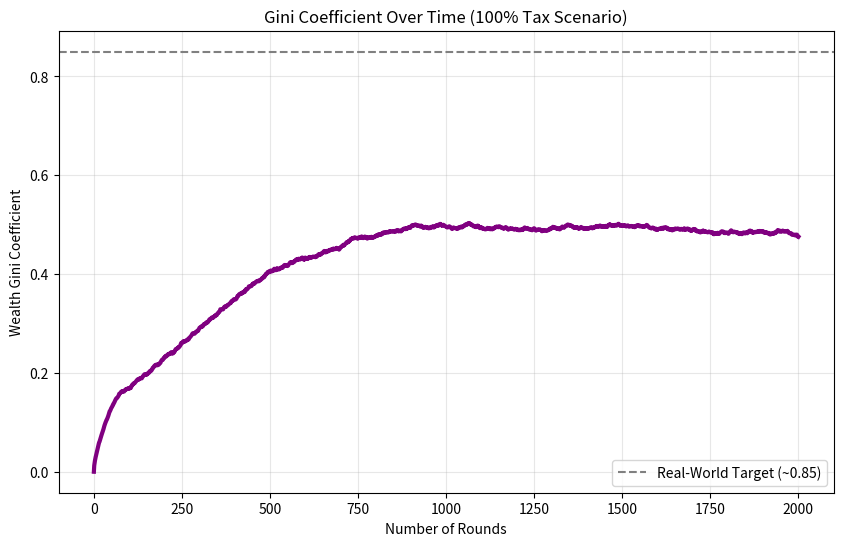
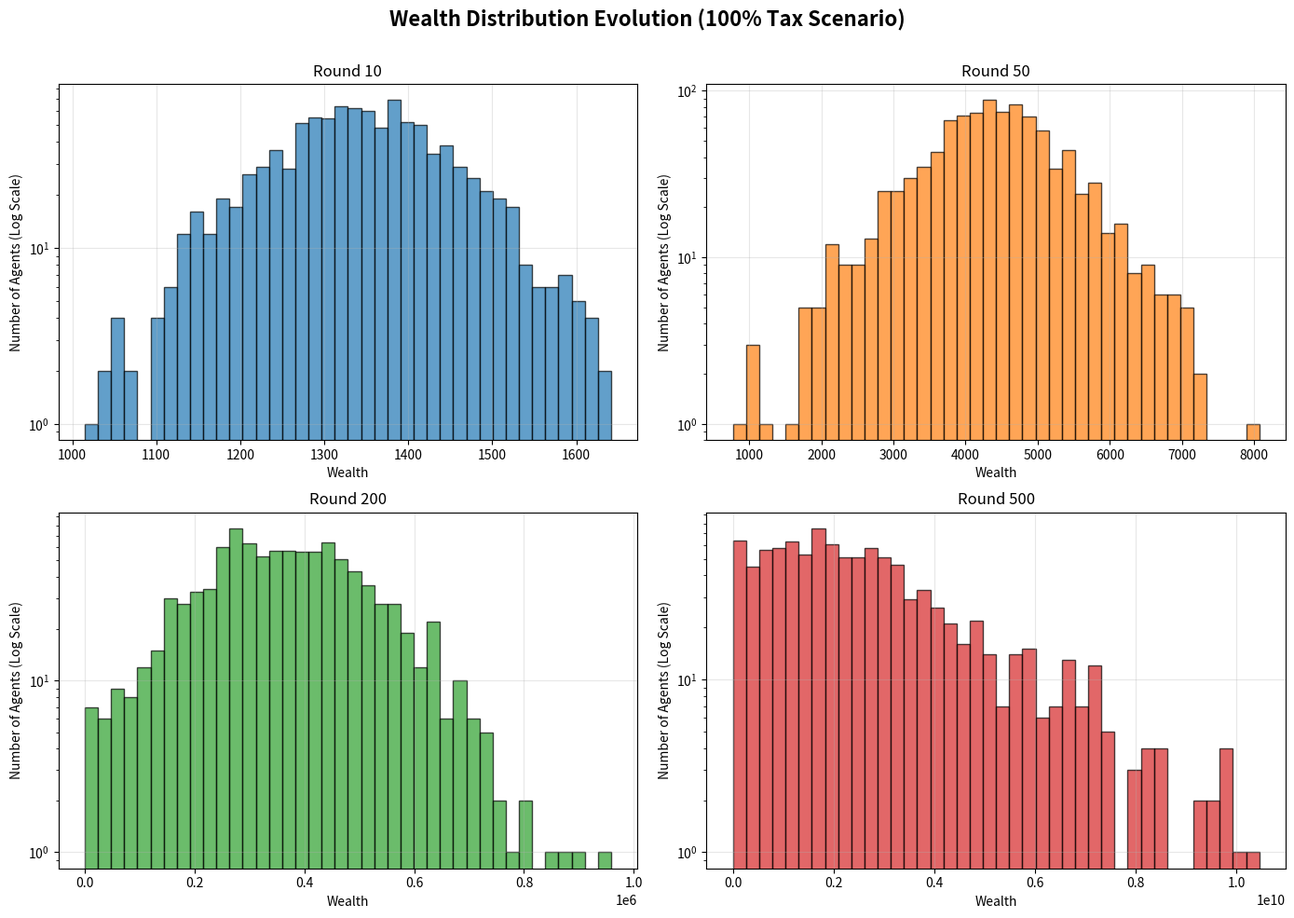

Reproduce these figures in Python, in order.
import numpy as np
import matplotlib.pyplot as plt
from collections import defaultdict


def gini(array):
    array = np.sort(array)
    total = np.sum(array)
    if total == 0: return 1.0
    array = array / total
    n = array.shape[0]
    index = np.arange(1, n + 1)
    return (np.sum((2 * index - n - 1) * array)) / n


def run_generational_simulation(estate_tax_rate, trials=10, num_rounds=2000):
    num_agents = 1000
    starting_wealth = 1000.0
    growth_rate = 0.03
    flat_cost_rate = 0.02
    lifestyle_rate = 0.01

    bet_percentage = 0.05
    exposure_rate = 0.20
    market_cap_limit = 0.001  # Maximum single transaction is 0.1% of total system wealth

    metrics = {
        'depth_top10': defaultdict(lambda: {'total': 0, 'stayed': 0, 'skill_sum': 0.0}),
        'skill_top_10_overall': [],
        'skill_1_to_10_overall': [],
        'skill_bottom_50_overall': [],
        'final_gini': []
    }

    print(f"\n==================================================")
    print(f"RUNNING SIMULATION: {estate_tax_rate * 100:.0f}% ESTATE TAX")
    print(f"==================================================")

    for t in range(trials):
        wealth = np.full(num_agents, starting_wealth)
        skills = np.clip(np.random.normal(1.0, 0.2, num_agents), 0.2, 2.0)

        ages = np.arange(num_agents) % 80
        gen1_completed = np.zeros(num_agents, dtype=bool)

        # New Tracker: How many generations have they stayed in the Top 10%?
        top10_dynasty_streak = np.zeros(num_agents, dtype=int)

        if t == 0:
            gini_history = [gini(wealth)]
            wealth_snapshots = {0: wealth.copy()}
            snapshot_rounds = [10, 50, 200, 500,1000,num_rounds]

        for round_num in range(1, num_rounds + 1):
            ages += 1

            # --- GENERATIONAL TURNOVER ---
            dying_mask = ages == 80
            if np.any(dying_mask):
                dying_indices = np.where(dying_mask)[0]
                threshold_top_1 = np.percentile(wealth, 99)
                threshold_top_10 = np.percentile(wealth, 90)

                for idx in dying_indices:
                    streak = top10_dynasty_streak[idx]
                    is_top_1 = wealth[idx] >= threshold_top_1
                    is_top_10 = wealth[idx] >= threshold_top_10

                    # Gen 1 Founder Logic (Must hit Top 1% to start a dynasty)
                    if not gen1_completed[idx]:
                        gen1_completed[idx] = True
                        if is_top_1:
                            # Start the streak! Their heir is Gen 2.
                            top10_dynasty_streak[idx] = 1

                    # Descendant Logic (Only evaluated against the Top 10% threshold)
                    else:
                        if streak > 0:
                            metrics['depth_top10'][streak]['total'] += 1
                            metrics['depth_top10'][streak]['skill_sum'] += skills[idx]

                            if is_top_10:
                                metrics['depth_top10'][streak]['stayed'] += 1
                                top10_dynasty_streak[idx] += 1
                            else:
                                top10_dynasty_streak[idx] = 0

                tax_collected = np.sum(wealth[dying_mask] * estate_tax_rate)
                wealth[dying_mask] *= (1.0 - estate_tax_rate)

                parent_skills = skills[dying_mask]
                skills[dying_mask] = np.clip(np.random.normal(loc=parent_skills, scale=0.15), 0.2, 2.0)

                ages[dying_mask] = 0

                num_newborns = len(dying_indices)
                if num_newborns > 0:
                    baby_bond = tax_collected / num_newborns
                    wealth[dying_mask] += baby_bond

            # --- STEP 1: The Wage ---
            total_wealth = np.sum(wealth)
            new_money = total_wealth * growth_rate
            base_wage = new_money / num_agents

            luck = np.random.rand(num_agents)
            performance_score = skills * luck
            ranks = np.argsort(np.argsort(performance_score))
            wage_multipliers = 0.5 + (ranks / (num_agents - 1)) * (1.5 - 0.5)

            wealth += (base_wage * wage_multipliers)

            # --- STEP 2: Consumption ---
            current_avg_wealth = np.sum(wealth) / num_agents
            flat_cost = current_avg_wealth * flat_cost_rate
            lifestyle_cost = wealth * lifestyle_rate
            intended_consumption = flat_cost + lifestyle_cost

            actual_consumption = np.minimum(wealth, intended_consumption)
            wealth -= actual_consumption
            corporate_revenue = np.sum(actual_consumption)

            safe_total = np.where(np.sum(wealth) == 0, 1e-9, np.sum(wealth))
            wealth += corporate_revenue * (wealth / safe_total)

            # --- STEP 3: The Bets ---
            indices = np.arange(num_agents)
            np.random.shuffle(indices)

            idx_a, idx_b = indices[0::2], indices[1::2]
            w_a, w_b = wealth[idx_a], wealth[idx_b]
            s_a, s_b = skills[idx_a], skills[idx_b]

            liquid_w_a = w_a * exposure_rate
            liquid_w_b = w_b * exposure_rate

            current_total_system_wealth = np.sum(wealth)
            max_bet_cap = current_total_system_wealth * market_cap_limit

            intended_bet = (liquid_w_a + liquid_w_b) * bet_percentage
            actual_bet = np.minimum(intended_bet, np.minimum(liquid_w_a, liquid_w_b))
            actual_bet = np.minimum(actual_bet, max_bet_cap)

            advantage_a = w_a * s_a
            advantage_b = w_b * s_b
            safe_total_adv = np.where((advantage_a + advantage_b) == 0, 1e-9, advantage_a + advantage_b)

            prob_a_wins = advantage_a / safe_total_adv
            a_wins = np.random.rand(len(idx_a)) < prob_a_wins
            b_wins = ~a_wins

            wealth[idx_a[a_wins]] += actual_bet[a_wins]
            wealth[idx_b[a_wins]] -= actual_bet[a_wins]
            wealth[idx_b[b_wins]] += actual_bet[b_wins]
            wealth[idx_a[b_wins]] -= actual_bet[b_wins]

            if np.max(wealth) > 1e150:
                wealth /= 1e100

            # --- TRACK CLASS SKILL ---
            if round_num % 10 == 0:  # Sample every 10 rounds to save processing power
                t10_thresh = np.percentile(wealth, 90)
                t1_thresh = np.percentile(wealth, 99)
                median_thresh = np.percentile(wealth, 50)

                mask_top_10 = wealth >= t10_thresh
                mask_1_to_10 = (wealth >= t10_thresh) & (wealth < t1_thresh)
                mask_bottom_50 = wealth <= median_thresh

                metrics['skill_top_10_overall'].append(np.mean(skills[mask_top_10]))
                metrics['skill_1_to_10_overall'].append(np.mean(skills[mask_1_to_10]))
                metrics['skill_bottom_50_overall'].append(np.mean(skills[mask_bottom_50]))

            if t == 0:
                gini_history.append(gini(wealth))
                if round_num in snapshot_rounds:
                    wealth_snapshots[round_num] = wealth.copy()

        metrics['final_gini'].append(gini(wealth))

    # --- Output Analytics ---
    print(f"Final Gini Coefficient:      {np.mean(metrics['final_gini']):.3f}")

    print(f"\n--- Class Intelligence Averages ---")
    print(f"Average Skill of Top 10%:       {np.mean(metrics['skill_top_10_overall']):.2f}x")
    print(f"Average Skill of Top 1.1%-10%:  {np.mean(metrics['skill_1_to_10_overall']):.2f}x")
    print(f"Average Skill of Bottom 50%:    {np.mean(metrics['skill_bottom_50_overall']):.2f}x")

    print(f"\n--- Dynasty Survival (Top 1% Founders -> Top 10% Descendants) ---")

    deep_royalty = {'total': 0, 'stayed': 0, 'skill_sum': 0.0}

    for depth in sorted(metrics['depth_top10'].keys()):
        stats = metrics['depth_top10'][depth]
        stay_rate = (stats['stayed'] / stats['total'] * 100) if stats['total'] > 0 else 0
        avg_skill = (stats['skill_sum'] / stats['total']) if stats['total'] > 0 else 0

        generation_label = depth + 1

        if generation_label < 5:
            if stats['total'] > 50:
                print(f"Gen {generation_label} Heirs (Evaluated {stats['total']} lifetimes):")
                print(f"  └─ Average Skill of Cohort:  {avg_skill:.2f}x")
                print(f"  └─ Maintained Top 10%:       {stay_rate:.1f}%")
        else:
            deep_royalty['total'] += stats['total']
            deep_royalty['stayed'] += stats['stayed']
            deep_royalty['skill_sum'] += stats['skill_sum']

    if deep_royalty['total'] > 50:
        stay_rate = deep_royalty['stayed'] / deep_royalty['total'] * 100
        avg_skill_deep = deep_royalty['skill_sum'] / deep_royalty['total']
        print(f"\nGen 5+ Heirs [Deep Royalty] (Evaluated {deep_royalty['total']} lifetimes):")
        print(f"  └─ Average Skill of Cohort:  {avg_skill_deep:.2f}x")
        print(f"  └─ Maintained Top 10%:       {stay_rate:.1f}%")

    print(f"==================================================\n")

    if estate_tax_rate == 1.0:
        plt.figure(figsize=(10, 6))
        plt.plot(gini_history, color='purple', linewidth=3)
        plt.title('Gini Coefficient Over Time (100% Tax Scenario)')
        plt.xlabel('Number of Rounds')
        plt.ylabel('Wealth Gini Coefficient')
        plt.grid(True, alpha=0.3)
        plt.axhline(0.85, color='gray', linestyle='--', label='Real-World Target (~0.85)')
        plt.legend()
        plt.show()

        fig, axs = plt.subplots(2, 2, figsize=(14, 10))
        fig.suptitle('Wealth Distribution Evolution (100% Tax Scenario)', fontsize=16, fontweight='bold')
        colors = ['#1f77b4', '#ff7f0e', '#2ca02c', '#d62728']

        for idx, (rnd, ax) in enumerate(zip(snapshot_rounds, axs.flatten())):
            data = wealth_snapshots[rnd]
            ax.hist(data, bins=40, color=colors[idx], edgecolor='black', alpha=0.7)
            ax.set_title(f'Round {rnd}')
            ax.set_xlabel('Wealth')
            ax.set_ylabel('Number of Agents (Log Scale)')
            ax.set_yscale('log')
            ax.grid(True, alpha=0.3)

        plt.tight_layout()
        plt.subplots_adjust(top=0.90)
        plt.show()

scenarios = [0.0, 0.40, 1.0]
for tax_rate in scenarios:
    run_generational_simulation(tax_rate, trials=10)
